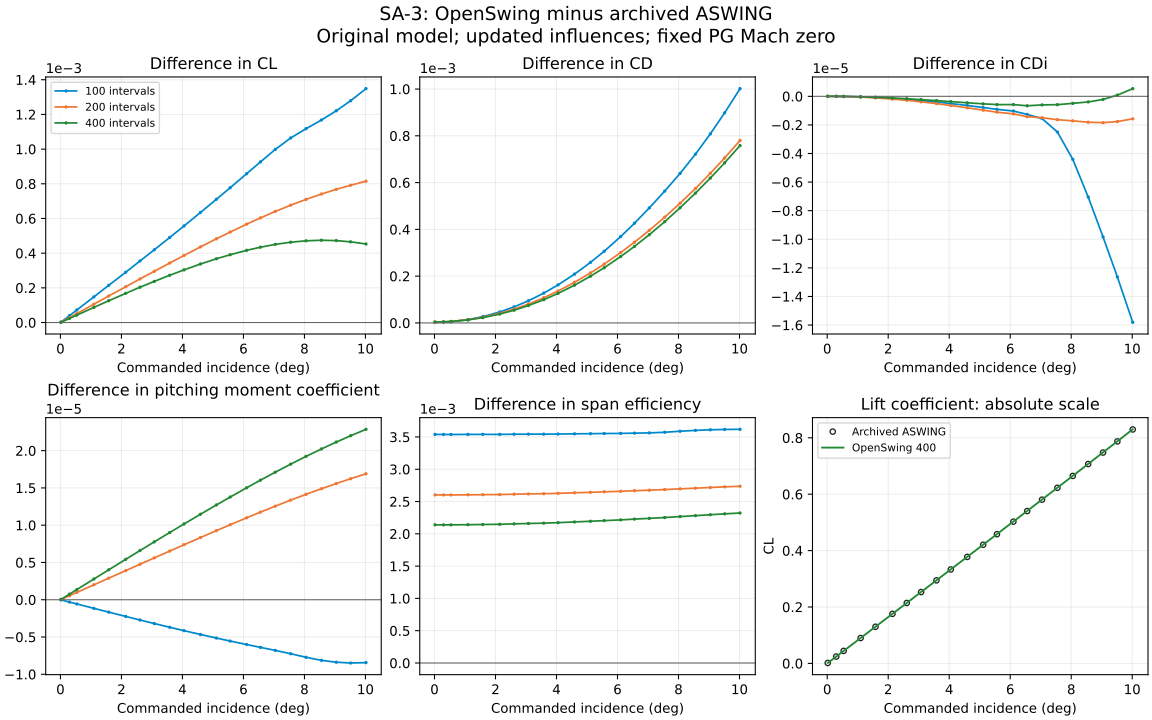

The data file committed next to this chart (first rows):
mesh, row, alpha_command_deg, Lift, Drag, CL, CD, CDi, CM, efficiency, delta_Lift, delta_Drag, delta_CL, delta_CD, delta_CDi, delta_CM, delta_efficiency, cold_solve_seconds, fresh_residual
100, 1, 0.01739, 4.178, 38.05, 0.00143, 0.01302, 9.190669111789412e-08, 1.5287999438657992e-06, 1.001, 0.006862, 0.007439, 2.3498855619870362e-06, 2.5784215434403873e-06, -9.808882105884757e-12, -1.8370056134200846e-08, 0.003539, 0.1026, 2.5070512674512116e-18
100, 2, 0.2957, 71.03, 38.13, 0.02431, 0.01305, 2.656149310242416e-05, 2.5989531747106045e-05, 1.001, 0.1165, 0.009876, 3.984806000799021e-05, 3.3679035616948627e-06, -2.8068975758393914e-09, -3.121682528939541e-07, 0.003539, 0.03539, 4.347258575371756e-17
100, 3, 0.5391, 129.5, 38.32, 0.04433, 0.01311, 8.832742207539321e-05, 4.739238974404869e-05, 1.001, 0.2131, 0.01564, 7.27314817165689e-05, 5.314245964038386e-06, -9.47792460678353e-09, -5.692102559513087e-07, 0.003539, 0.03407, 5.4003311268589314e-17
100, 4, 1.096, 263.3, 39.15, 0.0901, 0.0134, 0.0003649, 9.631098298172274e-05, 1.001, 0.4319, 0.04139, 0.000148, 1.4184640122700057e-05, -3.940613899961918e-08, -1.154817018277261e-06, 0.003539, 0.03396, 1.296774521175029e-16
100, 5, 1.583, 380.3, 40.34, 0.1302, 0.01381, 0.0007615, 0.0001391, 1.001, 0.6253, 0.07833, 0.0002145, 2.6809352415472706e-05, -8.211151038956237e-08, -1.6644276634243302e-06, 0.00354, 0.03739, 7.308219950353997e-17
100, 6, 2.139, 514.1, 42.23, 0.176, 0.01445, 0.001392, 0.000188, 1.001, 0.8479, 0.1371, 0.0002901, 4.695118028769617e-05, -1.495656011684006e-07, -2.23962506161506e-06, 0.00354, 0.05038, 1.5998385547216023e-16
100, 7, 2.609, 627.1, 44.27, 0.2146, 0.01515, 0.002071, 0.0002293, 1.001, 1.036, 0.2005, 0.0003552, 6.863131879472628e-05, -2.1242915855014533e-07, -2.720986166331404e-06, 0.003542, 0.07028, 9.290616217530773e-17
100, 8, 3.078, 740.2, 46.71, 0.2533, 0.01599, 0.002885, 0.0002705, 1.001, 1.227, 0.2766, 0.0004198, 9.464401135128933e-05, -3.00029966150174e-07, -3.1945948783210654e-06, 0.003543, 0.05418, 1.9554023823347962e-16
100, 9, 3.583, 861.7, 49.79, 0.2949, 0.01704, 0.00391, 0.0003148, 1.001, 1.433, 0.3727, 0.0004905, 0.0001275, -3.9814668782028884e-07, -3.695291668801969e-06, 0.003543, 0.03683, 2.236856559961533e-16
100, 10, 4.052, 974.9, 53.08, 0.3337, 0.01817, 0.005006, 0.000356, 1.001, 1.627, 0.4756, 0.000557, 0.0001628, -5.077851006020026e-07, -4.151873536605336e-06, 0.003545, 0.03564, 3.317155354850854e-16
100, 11, 4.591, 1105, 57.37, 0.3783, 0.01964, 0.006432, 0.0004034, 1.001, 1.856, 0.6096, 0.0006347, 0.0002087, -6.398048990408425e-07, -4.663217594646368e-06, 0.003548, 0.03435, 3.885712671958004e-16
100, 12, 5.113, 1231, 62.03, 0.4214, 0.02123, 0.007985, 0.0004491, 1.002, 2.08, 0.7558, 0.0007108, 0.0002587, -7.828353685238737e-07, -5.141484054307878e-06, 0.003551, 0.03635, 4.25648718595123e-16
100, 13, 5.565, 1341, 66.49, 0.4589, 0.02276, 0.009469, 0.0004888, 1.002, 2.271, 0.8957, 0.0007773, 0.0003066, -9.103459728976998e-07, -5.546864546198348e-06, 0.003553, 0.03543, 1.3210397988851195e-15
100, 14, 6.104, 1471, 72.32, 0.5036, 0.02475, 0.01141, 0.0005361, 1.002, 2.51, 1.078, 0.0008582, 0.0003691, -1.0295462865191063e-06, -6.009541532161523e-06, 0.003555, 0.03552, 2.2481777513157517e-16
100, 15, 6.557, 1581, 77.63, 0.5412, 0.02657, 0.01317, 0.0005757, 1.002, 2.702, 1.245, 0.0009262, 0.0004261, -1.2666646188614489e-06, -6.388976812755215e-06, 0.003559, 0.03718, 8.102977122066618e-16
100, 16, 7.043, 1700, 83.8, 0.5818, 0.02868, 0.01522, 0.0006183, 1.002, 2.921, 1.437, 0.0009982, 0.0004918, -1.555103049081727e-06, -6.797511055888373e-06, 0.003563, 0.06145, 2.531648458337716e-16
100, 17, 7.548, 1823, 90.66, 0.6238, 0.03103, 0.01751, 0.0006624, 1.002, 3.114, 1.647, 0.001064, 0.0005636, -2.50002343342437e-06, -7.244169533947103e-06, 0.003573, 0.1591, 8.880173659545927e-16
100, 18, 8.052, 1946, 98.02, 0.666, 0.03355, 0.01996, 0.0007065, 1.002, 3.27, 1.868, 0.001118, 0.0006394, -4.4108192808652025e-06, -7.721380691099117e-06, 0.003589, 0.1422, 8.245951771265144e-16
100, 19, 8.557, 2069, 105.9, 0.7082, 0.03624, 0.02257, 0.0007505, 1.002, 3.411, 2.109, 0.001168, 0.0007216, -7.043732621257043e-06, -8.131476811740895e-06, 0.003602, 0.1328, 4.96744082606334e-16
100, 20, 9.043, 2188, 114, 0.749, 0.03901, 0.02525, 0.0007931, 1.002, 3.572, 2.362, 0.001221, 0.0008084, -9.833951653881456e-06, -8.384252058166392e-06, 0.003611, 0.1379, 1.6690601175572823e-15
100, 21, 9.513, 2304, 122.2, 0.7885, 0.04183, 0.02799, 0.0008344, 1.002, 3.732, 2.625, 0.001279, 0.0008983, -1.2635575274970445e-05, -8.486390632959288e-06, 0.003616, 0.1393, 2.0664553836423496e-15
100, 22, 10.02, 2428, 131.6, 0.8311, 0.04504, 0.0311, 0.0008787, 1.002, 3.935, 2.926, 0.001349, 0.001002, -1.5809501838812134e-05, -8.439375184901327e-06, 0.003618, 0.1389, 1.5101020111232554e-15
200, 1, 0.01739, 4.176, 38.05, 0.001429, 0.01303, 9.190364698305032e-08, 1.5789490896484456e-06, 1, 0.004923, 0.01125, 1.6864427080352535e-06, 3.881459575527657e-06, -1.28530169496828e-11, 3.177908964844556e-08, 0.002603, 0.129, 2.563613212134381e-18
200, 2, 0.2957, 71, 38.13, 0.0243, 0.01305, 2.656061410134825e-05, 2.6842017133366792e-05, 1, 0.08357, 0.0133, 2.8563948459223165e-05, 4.538778964190138e-06, -3.6858986517485993e-09, 5.403171333667932e-07, 0.002602, 0.1012, 1.3174116347214252e-16
200, 3, 0.5391, 129.5, 38.32, 0.04431, 0.01312, 8.832450502814049e-05, 4.894670809418589e-05, 1, 0.1529, 0.01816, 5.213081445391843e-05, 6.176100200592713e-06, -1.2394971859512019e-08, 9.851080941858899e-07, 0.002602, 0.0983, 2.9451221960542703e-16
200, 4, 1.096, 263.1, 39.14, 0.09006, 0.0134, 0.0003649, 9.946778779064092e-05, 1, 0.309, 0.03983, 0.000106, 1.3652470309922365e-05, -5.1344724696694623e-08, 2.001987790640919e-06, 0.002604, 0.09713, 3.371473530435367e-16
200, 5, 1.583, 380.1, 40.33, 0.1301, 0.0138, 0.0007614, 0.0001437, 1, 0.4464, 0.07085, 0.0001533, 2.424879848008689e-05, -1.0669011266638273e-07, 2.891209115160826e-06, 0.002606, 0.09835, 5.102698881784747e-16
200, 6, 2.139, 513.9, 42.21, 0.1759, 0.01445, 0.001392, 0.0001942, 1, 0.6031, 0.12, 0.0002064, 4.109834761736181e-05, -1.9349282386516183e-07, 3.908643950814957e-06, 0.002608, 0.1496, 2.8278979758060827e-16
200, 7, 2.609, 626.8, 44.24, 0.2145, 0.01514, 0.002071, 0.0002368, 1, 0.7336, 0.1727, 0.0002517, 5.9139519174257124e-05, -2.7615750760158833e-07, 4.7640801593209505e-06, 0.002614, 0.1499, 2.914839371541959e-16
200, 8, 3.078, 739.8, 46.67, 0.2532, 0.01597, 0.002885, 0.0002793, 1, 0.8644, 0.2358, 0.0002957, 8.06659977635113e-05, -3.860261712485512e-07, 5.61883687310807e-06, 0.002618, 0.1524, 2.2482233372774766e-16
200, 9, 3.583, 861.3, 49.73, 0.2948, 0.01702, 0.00391, 0.000325, 1.001, 1.003, 0.3148, 0.0003433, 0.0001077, -5.09819926788023e-07, 6.5330286289492275e-06, 0.002621, 0.09265, 3.507686680420193e-16
200, 10, 4.052, 974.5, 53, 0.3335, 0.01814, 0.005006, 0.0003676, 1.001, 1.129, 0.3988, 0.0003868, 0.0001365, -6.438601308873457e-07, 7.3801160246267285e-06, 0.002627, 0.09556, 5.643588168646995e-16
200, 11, 4.591, 1105, 57.26, 0.3781, 0.0196, 0.006432, 0.0004164, 1.001, 1.276, 0.5072, 0.0004363, 0.0001737, -8.027236696531159e-07, 8.345777556689705e-06, 0.002635, 0.1013, 1.2005035996199042e-15
200, 12, 5.113, 1231, 61.9, 0.4212, 0.02119, 0.007985, 0.0004636, 1.001, 1.414, 0.6244, 0.000483, 0.0002137, -9.682129728308397e-07, 9.272689182181378e-06, 0.002643, 0.09469, 9.359598476534107e-16
200, 13, 5.565, 1340, 66.33, 0.4586, 0.0227, 0.009469, 0.0005044, 1.001, 1.525, 0.7353, 0.0005218, 0.0002517, -1.1095804181224245e-06, 1.0062549378355551e-05, 0.00265, 0.1002, 2.06534476261646e-15
200, 14, 6.104, 1471, 72.12, 0.5034, 0.02468, 0.01141, 0.0005531, 1.001, 1.66, 0.8788, 0.0005672, 0.0003008, -1.2293535404783035e-06, 1.0993807706159708e-05, 0.002659, 0.08932, 3.074275629377474e-15
200, 15, 6.557, 1580, 77.4, 0.5409, 0.02649, 0.01317, 0.0005938, 1.001, 1.759, 1.008, 0.0006034, 0.0003451, -1.424137079758872e-06, 1.1756264295901707e-05, 0.002668, 0.09425, 1.0845962251928258e-15
200, 16, 7.043, 1699, 83.52, 0.5814, 0.02859, 0.01522, 0.0006377, 1.001, 1.877, 1.157, 0.0006408, 0.0003961, -1.497429639006273e-06, 1.2556729009067786e-05, 0.002676, 0.1462, 3.38578282050812e-15
200, 17, 7.548, 1821, 90.33, 0.6234, 0.03092, 0.01751, 0.000683, 1.001, 1.982, 1.321, 0.0006767, 0.0004522, -1.6358634196515787e-06, 1.3365458060667621e-05, 0.002685, 0.1992, 3.449490044450127e-15
200, 18, 8.052, 1945, 97.65, 0.6656, 0.03342, 0.01996, 0.0007283, 1.001, 2.079, 1.496, 0.0007102, 0.0005119, -1.7163654422551466e-06, 1.4145465034157362e-05, 0.002697, 0.1266, 1.795031312255732e-15
200, 19, 8.557, 2068, 105.5, 0.7078, 0.0361, 0.02257, 0.0007735, 1.001, 2.164, 1.68, 0.0007411, 0.0005751, -1.8122263792108573e-06, 1.489249054072671e-05, 0.002707, 0.1126, 9.82777120931469e-16
200, 20, 9.043, 2187, 113.5, 0.7486, 0.03884, 0.02526, 0.0008171, 1.001, 2.248, 1.869, 0.000768, 0.0006397, -1.8451193471574756e-06, 1.5590001091643057e-05, 0.002718, 0.09684, 7.089760514933175e-16
200, 21, 9.513, 2302, 121.7, 0.7881, 0.04164, 0.028, 0.0008591, 1.001, 2.309, 2.061, 0.0007916, 0.0007054, -1.7646223314966847e-06, 1.6235387281903347e-05, 0.002727, 0.1014, 6.896496020294148e-16
200, 22, 10.02, 2427, 130.9, 0.8305, 0.04482, 0.03111, 0.0009041, 1.001, 2.377, 2.279, 0.000815, 0.0007801, -1.575852937776151e-06, 1.690354089655408e-05, 0.002736, 0.1049, 7.718554999929364e-16
400, 1, 0.01739, 4.175, 38.06, 0.001429, 0.01303, 9.190843327167052e-08, 1.5913470735677087e-06, 0.9999, 0.004072, 0.0116, 1.3951866580223272e-06, 4.0027649595882064e-06, -8.066728329482351e-12, 4.417707356770868e-08, 0.002139, 0.4617, 1.0773797911986257e-17
400, 2, 0.2957, 70.98, 38.13, 0.0243, 0.01305, 2.6561997616305915e-05, 2.7052765447730293e-05, 0.9999, 0.06908, 0.01346, 2.3607454842689696e-05, 4.5942095965156166e-06, -2.3023836940840254e-09, 7.51065447730294e-07, 0.002139, 0.4172, 2.42922380953788e-16
400, 3, 0.5391, 129.4, 38.32, 0.0443, 0.01312, 8.832910773128228e-05, 4.933092835544598e-05, 0.9999, 0.1264, 0.01787, 4.307022789129533e-05, 6.077910667163372e-06, -7.792268717714376e-09, 1.3693283554459825e-06, 0.002139, 0.3783, 2.3857397896278894e-16
400, 4, 1.096, 263.1, 39.14, 0.09004, 0.0134, 0.0003649, 0.0001002, 1, 0.2545, 0.03755, 8.732920752110851e-05, 1.2870956986951385e-05, -3.229511142820336e-08, 2.781783653443582e-06, 0.002141, 0.3897, 1.3338879739913116e-15
400, 5, 1.583, 380, 40.32, 0.1301, 0.0138, 0.0007615, 0.0001448, 1, 0.3664, 0.06576, 0.0001259, 2.250664035801514e-05, -6.682322711121756e-08, 4.01485629268695e-06, 0.002145, 0.3841, 1.5187786068668627e-15
400, 6, 2.139, 513.8, 42.2, 0.1759, 0.01444, 0.001392, 0.0001957, 1, 0.4921, 0.1106, 0.0001683, 3.7886232498696507e-05, -1.2029946012286942e-07, 5.420748074631739e-06, 0.002148, 0.3777, 5.252735330207407e-16
400, 7, 2.609, 626.7, 44.22, 0.2145, 0.01514, 0.002071, 0.0002386, 1, 0.5942, 0.159, 0.000204, 5.4427563029551054e-05, -1.667173703335037e-07, 6.5987850888033146e-06, 0.002154, 0.6781, 4.640807844671145e-16
400, 8, 3.078, 739.6, 46.65, 0.2532, 0.01597, 0.002885, 0.0002815, 1, 0.6943, 0.2171, 0.0002375, 7.427346756046921e-05, -2.3264071181148052e-07, 7.770352936510084e-06, 0.00216, 0.6811, 5.948500708659006e-16
400, 9, 3.583, 861.1, 49.71, 0.2947, 0.01701, 0.00391, 0.0003275, 1, 0.7966, 0.2905, 0.0002728, 9.940600866979732e-05, -3.003014776127924e-07, 9.017538716313365e-06, 0.002165, 0.6899, 6.11521229569376e-16
400, 10, 4.052, 974.2, 52.97, 0.3334, 0.01813, 0.005006, 0.0003704, 1, 0.8871, 0.3691, 0.0003038, 0.0001263, -3.733525431879117e-07, 1.0167409603661698e-05, 0.002173, 0.4118, 1.4384656417625358e-15
400, 11, 4.591, 1104, 57.23, 0.378, 0.01959, 0.006433, 0.0004195, 1, 0.9879, 0.4714, 0.0003377, 0.0001614, -4.5118843871195385e-07, 1.14719203906723e-05, 0.002184, 0.3829, 1.165934325403501e-15
400, 12, 5.113, 1230, 61.86, 0.4211, 0.02117, 0.007986, 0.000467, 1, 1.078, 0.5832, 0.0003678, 0.0001996, -5.262905108209537e-07, 1.271797589850462e-05, 0.002194, 0.4038, 2.067379869433451e-15
400, 13, 5.565, 1340, 66.29, 0.4585, 0.02269, 0.00947, 0.0005081, 1, 1.143, 0.6899, 0.0003911, 0.0002361, -5.790766845793771e-07, 1.377774444913599e-05, 0.002204, 0.4106, 2.429492313488144e-15
400, 14, 6.104, 1470, 72.07, 0.5032, 0.02467, 0.01141, 0.0005571, 1, 1.22, 0.8291, 0.0004164, 0.0002838, -5.797739041878136e-07, 1.5023074463035098e-05, 0.002216, 0.3894, 1.7598052691979649e-15
400, 15, 6.557, 1580, 77.34, 0.5407, 0.02647, 0.01318, 0.0005981, 1, 1.266, 0.9559, 0.0004344, 0.0003272, -6.62448817278713e-07, 1.6042572919217242e-05, 0.002228, 0.3835, 1.6580809640169726e-15
400, 16, 7.043, 1698, 83.46, 0.5812, 0.02857, 0.01523, 0.0006423, 1, 1.322, 1.102, 0.0004508, 0.0003774, -6.013873811491072e-07, 1.711311296086974e-05, 0.002239, 0.3748, 2.4578917421508978e-15
... 6 more rows
